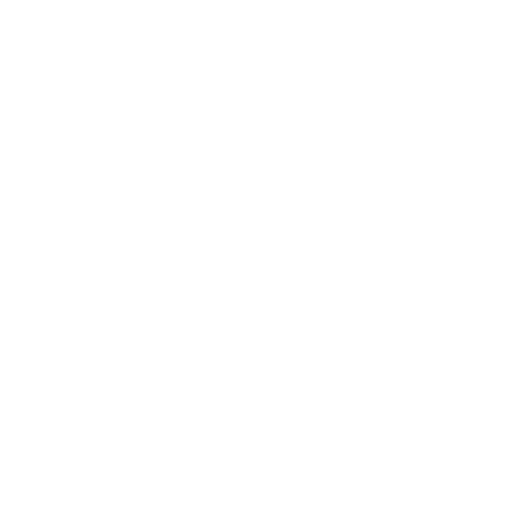
t = 0.00 s
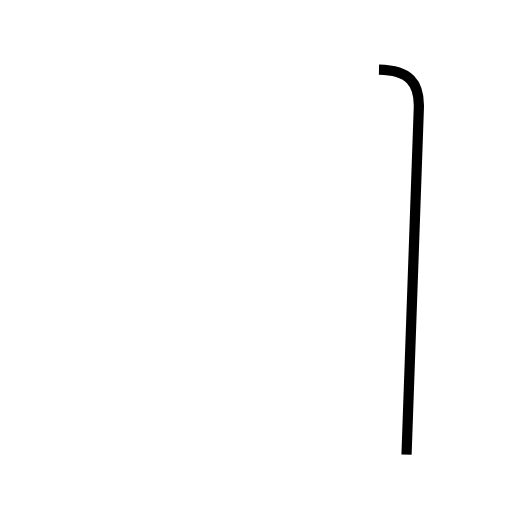
t = 1.21 s
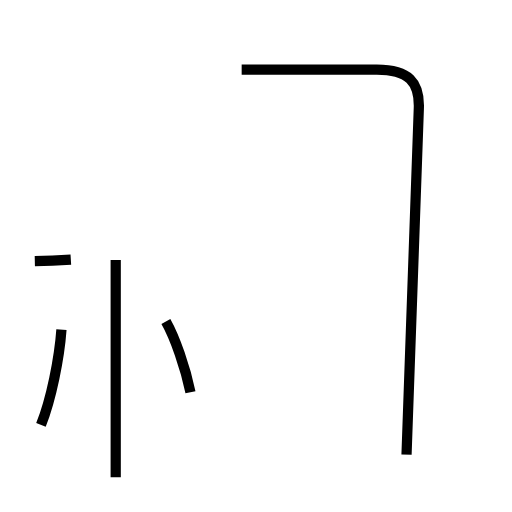
t = 2.86 s
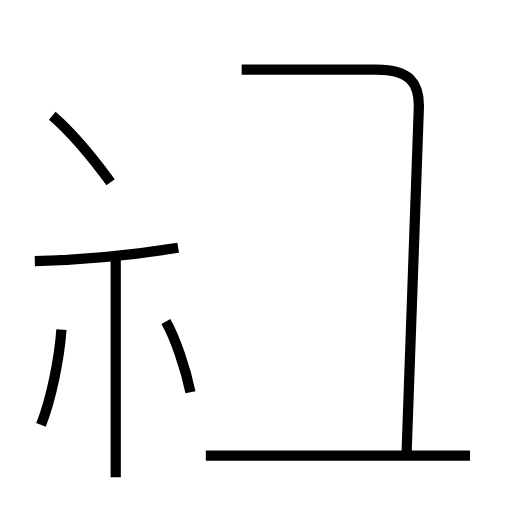
t = 4.21 s
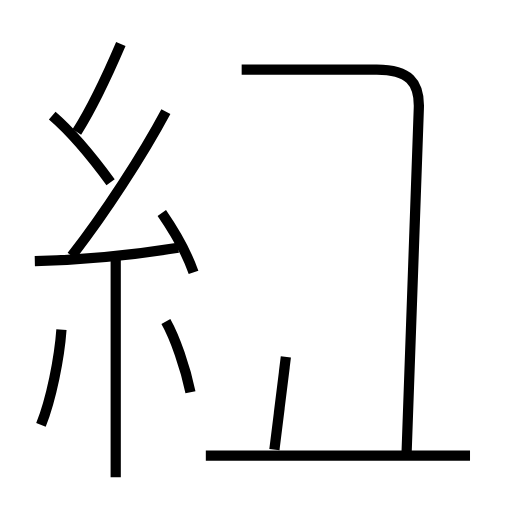
t = 5.47 s
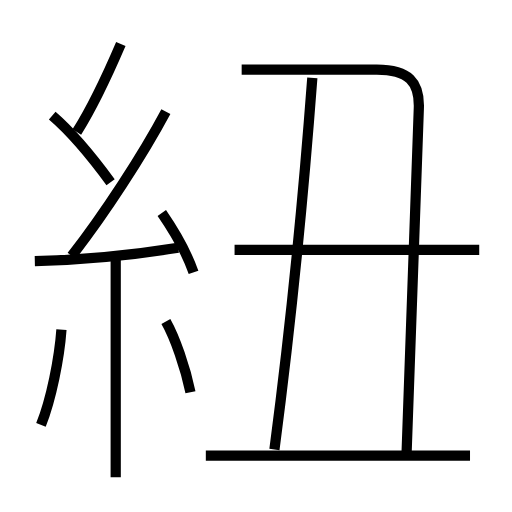
t = 7.01 s

The animated SVG that drew these frames (rendered in a browser with its animation timeline set to each time). Animation: 12 SMIL elements (animate=12); one cycle of 7.01 s.

<?xml version='1.0' encoding='utf-8'?>
<svg viewBox="0.0 -6.0 50.0 50.0" version="1.1" xmlns="http://www.w3.org/2000/svg"><rect x="-1000" y="-1000" width="2000" height="2000" stroke="white" fill="white" /><g style="fill:none;stroke:#000000;stroke-width:1"><path d="M 39.7 0.4 L 40.9 -33.4 C 41.0 -36.0 39.9 -37.2 36.8 -37.2 L 23.6 -37.2 " transform="translate(0.0 38.0)" stroke-dasharray="53.573332146157895" stroke-dashoffset="53.573332146157895"><animate attributeName="stroke-dashoffset" from="53.573332146157895" to="0" dur="1.6071999643847368s" begin="0s" fill="freeze" /></path><path d="M 4.0 -2.5 C 5.0 -5.0 5.8 -9.0 6.0 -11.8 " transform="translate(0.0 38.0)" stroke-dasharray="9.542632907847509" stroke-dashoffset="9.542632907847509"><animate attributeName="stroke-dashoffset" from="9.542632907847509" to="0" dur="0.2862789872354252s" begin="1.6071999643847368s" fill="freeze" /></path><path d="M 11.3 2.6 L 11.3 -18.6 " transform="translate(0.0 38.0)" stroke-dasharray="21.200000000000003" stroke-dashoffset="21.200000000000003"><animate attributeName="stroke-dashoffset" from="21.200000000000003" to="0" dur="0.636s" begin="1.893478951620162s" fill="freeze" /></path><path d="M 18.6 -5.7 C 18.1 -8.1 17.1 -11.0 16.2 -12.6 " transform="translate(0.0 38.0)" stroke-dasharray="7.3279899828842785" stroke-dashoffset="7.3279899828842785"><animate attributeName="stroke-dashoffset" from="7.3279899828842785" to="0" dur="0.21983969948652834s" begin="2.529478951620162s" fill="freeze" /></path><path d="M 3.4 -18.5 C 7.8 -18.6 13.0 -19.1 17.4 -19.8 " transform="translate(0.0 38.0)" stroke-dasharray="14.069975493313311" stroke-dashoffset="14.069975493313311"><animate attributeName="stroke-dashoffset" from="14.069975493313311" to="0" dur="0.42209926479939935s" begin="2.74931865110669s" fill="freeze" /></path><path d="M 45.9 0.5 L 20.1 0.5 " transform="translate(0.0 38.0)" stroke-dasharray="25.799999999999997" stroke-dashoffset="25.799999999999997"><animate attributeName="stroke-dashoffset" from="25.799999999999997" to="0" dur="0.7739999999999999s" begin="3.1714179159060896s" fill="freeze" /></path><path d="M 10.8 -26.2 C 8.6 -29.2 6.5 -31.5 5.1 -32.7 " transform="translate(0.0 38.0)" stroke-dasharray="8.661035134148943" stroke-dashoffset="8.661035134148943"><animate attributeName="stroke-dashoffset" from="8.661035134148943" to="0" dur="0.25983105402446827s" begin="3.9454179159060896s" fill="freeze" /></path><path d="M 18.9 -17.4 C 18.2 -19.4 16.9 -21.6 15.8 -23.2 " transform="translate(0.0 38.0)" stroke-dasharray="6.594044494293692" stroke-dashoffset="6.594044494293692"><animate attributeName="stroke-dashoffset" from="6.594044494293692" to="0" dur="0.19782133482881076s" begin="4.205248969930558s" fill="freeze" /></path><path d="M 7.0 -19.0 C 10.2 -23.1 13.9 -28.8 16.2 -33.1 " transform="translate(0.0 38.0)" stroke-dasharray="16.85331342089623" stroke-dashoffset="16.85331342089623"><animate attributeName="stroke-dashoffset" from="16.85331342089623" to="0" dur="0.505599402626887s" begin="4.403070304759369s" fill="freeze" /></path><path d="M 7.5 -31.1 C 9.2 -33.8 10.6 -36.9 11.8 -39.7 " transform="translate(0.0 38.0)" stroke-dasharray="9.625019491477246" stroke-dashoffset="9.625019491477246"><animate attributeName="stroke-dashoffset" from="9.625019491477246" to="0" dur="0.28875058474431736s" begin="4.908669707386256s" fill="freeze" /></path><path d="M 26.8 -0.1 C 28.4 -12.3 29.6 -24.4 30.5 -36.4 " transform="translate(0.0 38.0)" stroke-dasharray="36.492782558732095" stroke-dashoffset="36.492782558732095"><animate attributeName="stroke-dashoffset" from="36.492782558732095" to="0" dur="1.0947834767619629s" begin="5.197420292130573s" fill="freeze" /></path><path d="M 46.8 -19.6 L 22.9 -19.6" transform="translate(0.0 38.0)" stroke-dasharray="23.9" stroke-dashoffset="23.9"><animate attributeName="stroke-dashoffset" from="23.9" to="0" dur="0.717s" begin="6.292203768892536s" fill="freeze" /></path></g></svg>
